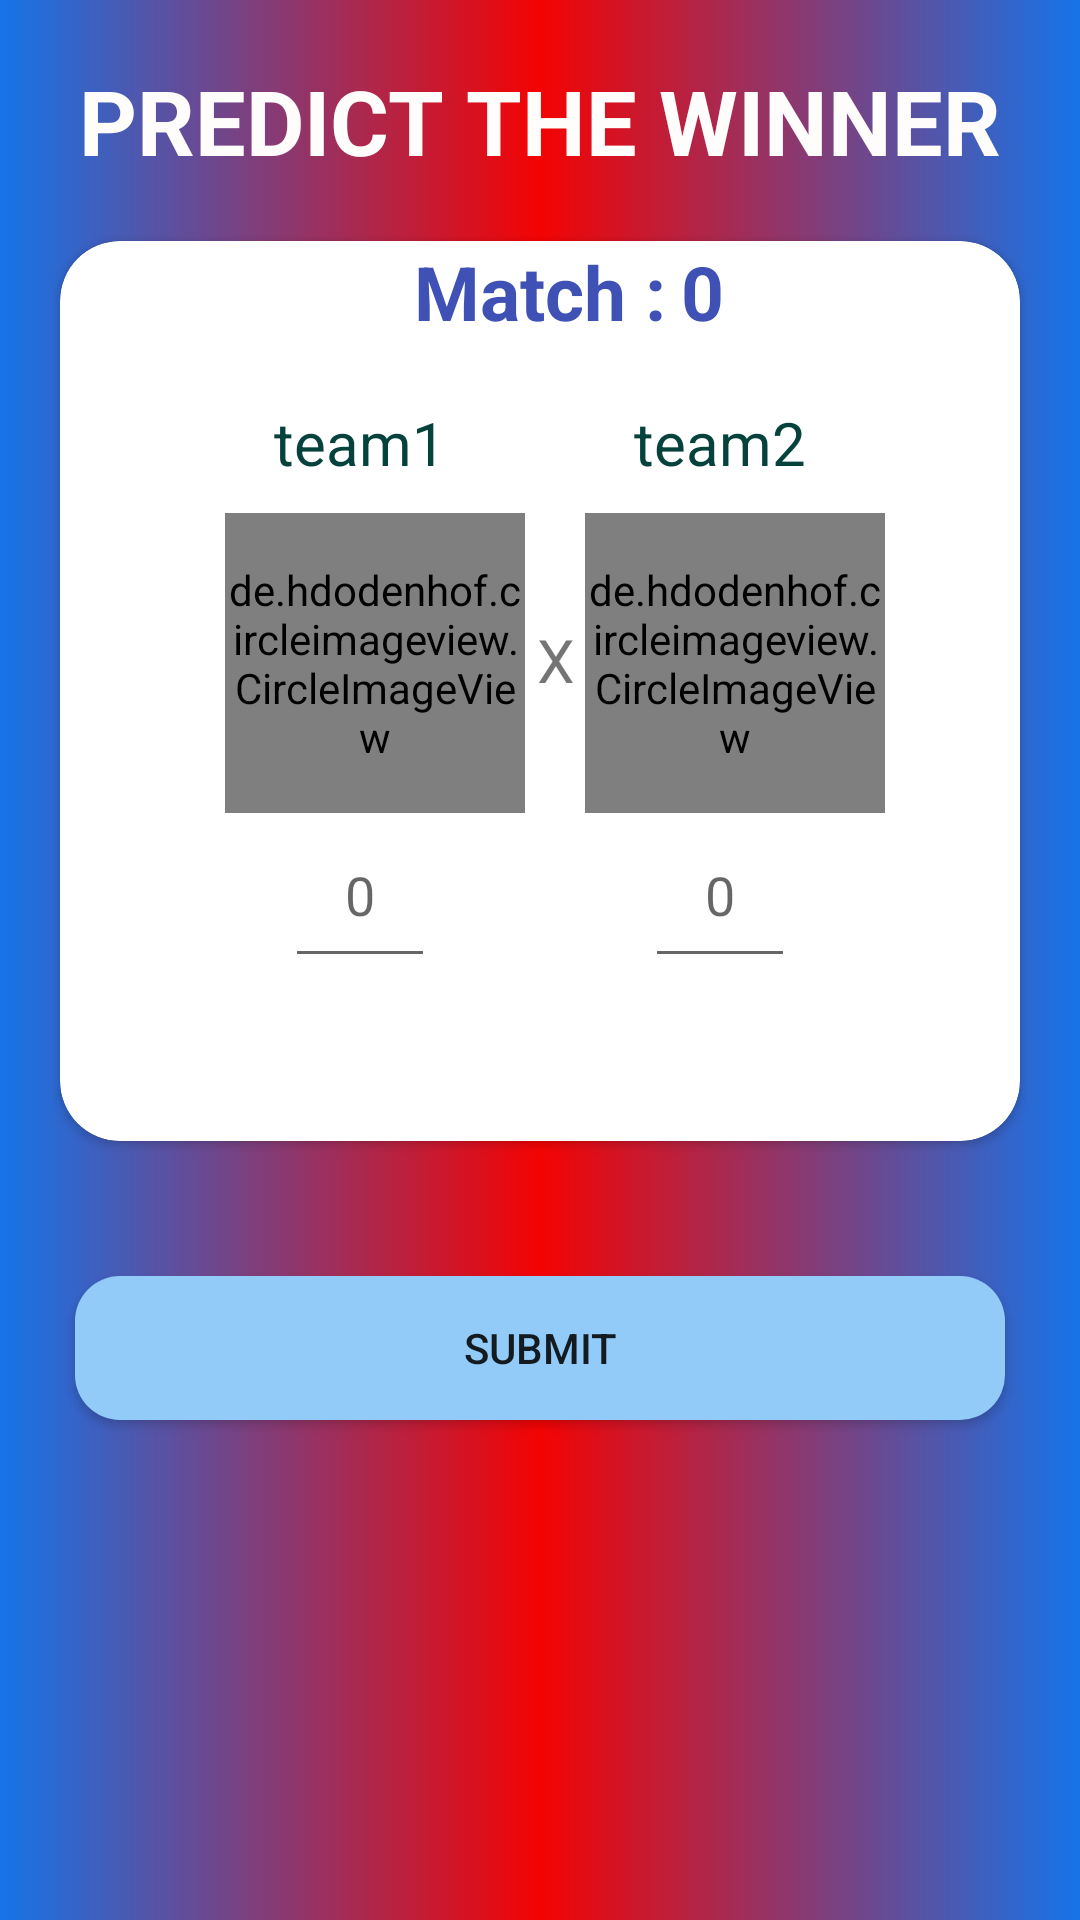

Android layout source for this screen:
<!-- AndroidManifest.xml: application theme Theme.FanCorner -->
<!-- res/layout/activity_prediction.xml -->
<?xml version="1.0" encoding="utf-8"?>
<RelativeLayout xmlns:android="http://schemas.android.com/apk/res/android"
    xmlns:app="http://schemas.android.com/apk/res-auto"
    xmlns:tools="http://schemas.android.com/tools"
    android:background="@drawable/predictback"
    android:layout_width="match_parent"
    android:layout_height="match_parent"
    tools:context=".Prediction">

    <TextView
        android:id="@+id/textSample"
        android:layout_marginTop="20dp"
        android:layout_centerHorizontal="true"
        android:textStyle="bold"
        android:textSize="30sp"
        android:textColor="#FFFDFC"
        android:text="@string/predict_the_winner"
        android:layout_width="wrap_content"
        android:layout_height="wrap_content"/>

    <androidx.cardview.widget.CardView
        android:layout_margin="20dp"
        app:cardCornerRadius="20dp"
        android:id="@+id/cardPredict"
        android:layout_below="@+id/textSample"
        android:layout_width="match_parent"
        android:layout_height="300dp">

        <RelativeLayout
            android:layout_width="match_parent"
            android:layout_height="wrap_content">

            <TextView
                android:id="@+id/matchRep"
                android:textStyle="bold"
                android:text="@string/match"
                android:textSize="25sp"
                android:layout_marginRight="3dp"
                android:layout_centerHorizontal="true"
                android:textColor="#3F51B5"
                android:layout_width="wrap_content"
                android:layout_height="wrap_content"
                android:layout_marginEnd="3dp" />
            <TextView
                android:layout_toEndOf="@+id/matchRep"
                android:id="@+id/matchNo"
                android:textStyle="bold"
                android:layout_marginLeft="2dp"
                android:text="@string/_0"
                android:textSize="25sp"
                android:layout_marginRight="3dp"
                android:layout_centerHorizontal="true"
                android:textColor="#3F51B5"
                android:layout_width="wrap_content"
                android:layout_height="wrap_content"
                android:layout_toRightOf="@+id/matchRep"
                android:layout_marginStart="2dp"
                android:layout_marginEnd="3dp" />
            <RelativeLayout
                android:layout_marginLeft="10dp"
                android:layout_centerInParent="true"
                android:layout_below="@+id/matchRep"
                android:layout_width="wrap_content"
                android:layout_height="wrap_content">
            <RelativeLayout
                android:layout_marginTop="20dp"
                android:id="@+id/team1Layout"
                android:layout_width="wrap_content"
                android:layout_height="wrap_content">
                <TextView
                    android:textSize="20sp"
                    android:textColor="#06423C"
                    android:id="@+id/team1Name"
                    android:text="team1"
                    android:layout_centerHorizontal="true"
                    android:layout_width="wrap_content"
                    android:layout_height="wrap_content"/>
                <de.hdodenhof.circleimageview.CircleImageView
                    android:id="@+id/team1Image"
                    android:layout_below="@+id/team1Name"
                    android:src="@drawable/kerala"
                    android:layout_width="100dp"
                    android:layout_height="100dp"
                    android:layout_marginLeft="10dp"
                    android:layout_marginTop="10dp"
                    app:civ_border_color="#9C27B0"
                    app:civ_border_width="2dp"

                    />
                <com.google.android.material.textfield.TextInputEditText
                    android:id="@+id/team1Goal"
                    android:layout_below="@+id/team1Image"
                    android:layout_centerHorizontal="true"
                    android:layout_width="50dp"
                    android:layout_marginTop="5dp"
                    android:textAlignment="center"
                    android:layout_height="50dp"
                    android:hint="0"
                    android:gravity="center_horizontal" />

            </RelativeLayout>
            <RelativeLayout
                android:layout_toEndOf="@+id/team1Layout"
                android:layout_marginLeft="10dp"
                android:layout_marginTop="20dp"
                android:id="@+id/team2Layout"
                android:layout_width="wrap_content"
                android:layout_height="wrap_content"
                android:layout_toRightOf="@+id/team1Layout">
                <TextView
                    android:textSize="20sp"
                    android:textColor="#06423C"
                    android:id="@+id/team2Name"
                    android:text="team2"
                    android:layout_centerHorizontal="true"
                    android:layout_width="wrap_content"
                    android:layout_height="wrap_content"/>
                <de.hdodenhof.circleimageview.CircleImageView
                    android:id="@+id/team2Image"
                    android:layout_below="@+id/team2Name"
                    android:src="@drawable/atkmb"
                    android:layout_width="100dp"
                    android:layout_height="100dp"
                    android:layout_marginLeft="10dp"
                    android:layout_marginTop="10dp"
                    app:civ_border_color="#9C27B0"
                    app:civ_border_width="2dp"

                    />
                <com.google.android.material.textfield.TextInputEditText
                    android:id="@+id/team2Goal"
                    android:layout_below="@+id/team2Image"
                    android:layout_centerHorizontal="true"
                    android:layout_width="50dp"
                    android:layout_marginTop="5dp"
                    android:hint="0"
                    android:textAlignment="center"
                    android:layout_height="50dp"
                    android:gravity="center_horizontal" />

            </RelativeLayout>
                <TextView
                    android:layout_centerInParent="true"
                    android:layout_marginRight="20dp"
                    android:layout_toEndOf="@+id/team1Layout"
                    android:textSize="20sp"
                    android:text="X"
                    android:layout_marginLeft="4dp"
                    android:layout_width="wrap_content"
                    android:layout_height="wrap_content"
                    android:layout_toRightOf="@+id/team1Layout" />
            </RelativeLayout>
        </RelativeLayout>
    </androidx.cardview.widget.CardView>

    <Button
        android:background="@drawable/senderlayout"
        android:text="SUBMIT"
        android:layout_margin="25dp"
        android:layout_below="@+id/cardPredict"
        android:id="@+id/submitPrediction"
        android:layout_width="match_parent"
        android:layout_height="wrap_content"/>
    <Button
        android:background="@drawable/senderlayout"
        android:text="RESULT"
        android:visibility="invisible"
        android:layout_below="@+id/cardPredict"
        android:layout_margin="25dp"
        android:id="@+id/resultPrediction"
        android:layout_width="match_parent"
        android:layout_height="wrap_content"/>


</RelativeLayout>
<!-- resources referenced by this layout -->
<resources>
  <!-- drawable predictback (drawable) -->
  <?xml version="1.0" encoding="utf-8"?>
  <shape xmlns:android="http://schemas.android.com/apk/res/android">
      <solid >
  
      </solid>
      <gradient  android:centerColor="#F40303" android:type="linear"
          android:endColor="#1674E8"
          android:startColor="#1674E8" >
  
      </gradient>
  
  
  
  </shape>
  <!-- drawable senderlayout (drawable) -->
  <?xml version="1.0" encoding="utf-8"?>
  <shape xmlns:android="http://schemas.android.com/apk/res/android">
  <solid android:color="#92CBF8"></solid>
      <corners android:radius="15dp" ></corners>
  </shape>
  <string name="_0">0</string>
  <string name="match">Match :</string>
  <string name="predict_the_winner">PREDICT THE WINNER</string>
  <style name="Theme.FanCorner" parent="Theme.MaterialComponents.Light.NoActionBar">
          
          <item name="colorPrimary">@color/colorWhite</item>
          <item name="colorPrimaryVariant">@color/colorBlack</item>
          <item name="colorOnPrimary">@color/colorBlack</item>
          
          <item name="colorSecondary">@color/colorRed</item>
          <item name="colorSecondaryVariant">@color/colorRedDark</item>
          <item name="colorOnSecondary">@color/colorBlack</item>
          
          <item name="android:statusBarColor" tools:targetApi="l">?attr/colorPrimary</item>
          
      </style>
  <color name="colorWhite">#ffffff</color>
  <color name="colorBlack">#222222</color>
  <color name="colorRed">#f63854</color>
  <color name="colorRedDark">#ffe91e63</color>
</resources>
